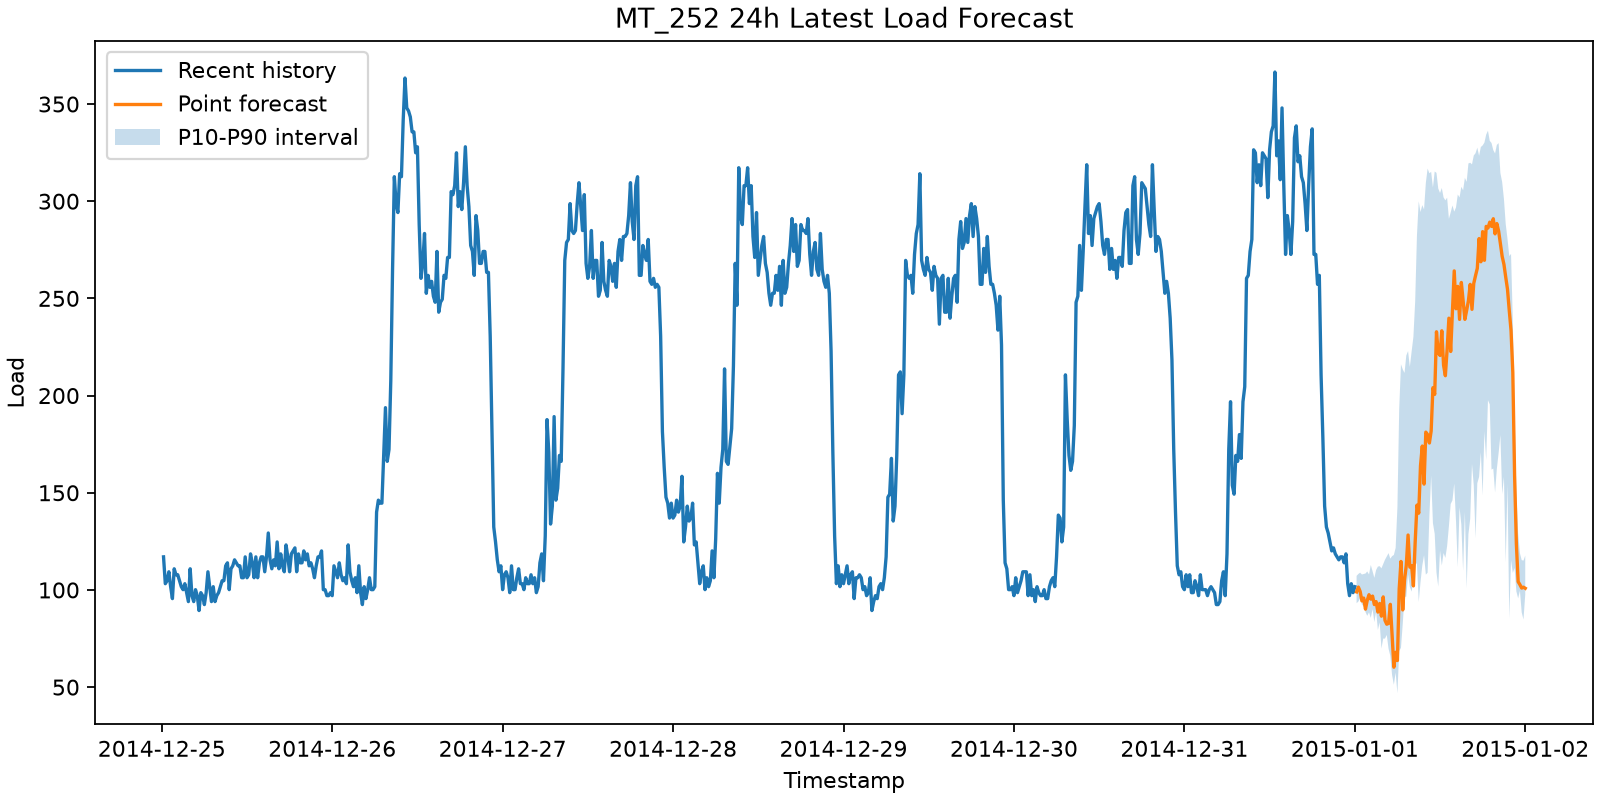

Data behind this chart, as committed beside it:
forecast_timestamp, step, prediction, p10, p50, p90, point_model, interval_method
2015-01-01 00:15:00, 1, 98.99, 93.19, 99.7, 107.3, LightGBM, lightgbm_quantile
2015-01-01 00:30:00, 2, 101.5, 94.03, 99.48, 108.2, LightGBM, lightgbm_quantile
2015-01-01 00:45:00, 3, 99.25, 95.79, 99.68, 108.9, LightGBM, lightgbm_quantile
2015-01-01 01:00:00, 4, 94.38, 92.51, 94.69, 108, LightGBM, lightgbm_quantile
2015-01-01 01:15:00, 5, 95.82, 91.57, 98.22, 108.2, LightGBM, lightgbm_quantile
2015-01-01 01:30:00, 6, 90.13, 88.65, 95.37, 108.4, LightGBM, lightgbm_quantile
2015-01-01 01:45:00, 7, 94.7, 86.69, 94.8, 109.5, LightGBM, lightgbm_quantile
2015-01-01 02:00:00, 8, 97.55, 88.48, 94.07, 108, LightGBM, lightgbm_quantile
2015-01-01 02:15:00, 9, 95.28, 85.64, 99.45, 112.8, LightGBM, lightgbm_quantile
2015-01-01 02:30:00, 10, 96.83, 90.15, 91.18, 109.6, LightGBM, lightgbm_quantile
2015-01-01 02:45:00, 11, 92.5, 83.46, 94.71, 106.3, LightGBM, lightgbm_quantile
2015-01-01 03:00:00, 12, 94, 88.91, 90.61, 110.3, LightGBM, lightgbm_quantile
2015-01-01 03:15:00, 13, 88.61, 79.47, 87.34, 112, LightGBM, lightgbm_quantile
2015-01-01 03:30:00, 14, 93.06, 83.3, 87.49, 112.2, LightGBM, lightgbm_quantile
2015-01-01 03:45:00, 15, 86.5, 69.89, 93.29, 111.1, LightGBM, lightgbm_quantile
2015-01-01 04:00:00, 16, 96.43, 75, 92.14, 113.3, LightGBM, lightgbm_quantile
2015-01-01 04:15:00, 17, 84.37, 74.97, 84.37, 115.5, LightGBM, lightgbm_quantile
2015-01-01 04:30:00, 18, 82.38, 76.84, 94.53, 117.2, LightGBM, lightgbm_quantile
2015-01-01 04:45:00, 19, 82.8, 69.8, 82.94, 118.9, LightGBM, lightgbm_quantile
2015-01-01 05:00:00, 20, 92.61, 66.11, 92.61, 116.1, LightGBM, lightgbm_quantile
2015-01-01 05:15:00, 21, 76.89, 56.18, 57.52, 117.4, LightGBM, lightgbm_quantile
2015-01-01 05:30:00, 22, 60.25, 51.24, 60.34, 118, LightGBM, lightgbm_quantile
2015-01-01 05:45:00, 23, 67.94, 57.48, 65.43, 121.7, LightGBM, lightgbm_quantile
2015-01-01 06:00:00, 24, 63.7, 46.85, 63.94, 142.6, LightGBM, lightgbm_quantile
2015-01-01 06:15:00, 25, 100.5, 68.53, 85.65, 193, LightGBM, lightgbm_quantile
2015-01-01 06:30:00, 26, 114.7, 70.25, 86.82, 216.1, LightGBM, lightgbm_quantile
2015-01-01 06:45:00, 27, 89.73, 82.51, 85.22, 213.5, LightGBM, lightgbm_quantile
2015-01-01 07:00:00, 28, 105.1, 96.47, 101.6, 211.7, LightGBM, lightgbm_quantile
2015-01-01 07:15:00, 29, 112.7, 96.53, 112.7, 220.6, LightGBM, lightgbm_quantile
2015-01-01 07:30:00, 30, 128.3, 108, 117.2, 222.9, LightGBM, lightgbm_quantile
2015-01-01 07:45:00, 31, 111.7, 101.5, 109.6, 214.8, LightGBM, lightgbm_quantile
2015-01-01 08:00:00, 32, 112.5, 99.15, 100.9, 222.7, LightGBM, lightgbm_quantile
2015-01-01 08:15:00, 33, 102.1, 104.9, 141.4, 230.2, LightGBM, lightgbm_quantile
2015-01-01 08:30:00, 34, 124.7, 113.5, 114.5, 248.5, LightGBM, lightgbm_quantile
2015-01-01 08:45:00, 35, 143.6, 113.6, 174.7, 282.4, LightGBM, lightgbm_quantile
2015-01-01 09:00:00, 36, 139.5, 93.82, 139.5, 299.9, LightGBM, lightgbm_quantile
2015-01-01 09:15:00, 37, 163.9, 103.9, 146.8, 294.4, LightGBM, lightgbm_quantile
2015-01-01 09:30:00, 38, 174, 112.5, 157.9, 298, LightGBM, lightgbm_quantile
2015-01-01 09:45:00, 39, 154.5, 117.8, 152.3, 295.8, LightGBM, lightgbm_quantile
2015-01-01 10:00:00, 40, 181.2, 107.9, 190.8, 309.4, LightGBM, lightgbm_quantile
2015-01-01 10:15:00, 41, 179.9, 108.8, 178.6, 316.8, LightGBM, lightgbm_quantile
2015-01-01 10:30:00, 42, 175.6, 138, 200.7, 314.4, LightGBM, lightgbm_quantile
2015-01-01 10:45:00, 43, 181.8, 158.7, 193.8, 315.1, LightGBM, lightgbm_quantile
2015-01-01 11:00:00, 44, 204.1, 134.4, 213.9, 307.1, LightGBM, lightgbm_quantile
2015-01-01 11:15:00, 45, 200.6, 128.8, 198.7, 315.3, LightGBM, lightgbm_quantile
2015-01-01 11:30:00, 46, 232.8, 108.9, 202.7, 314.6, LightGBM, lightgbm_quantile
2015-01-01 11:45:00, 47, 222.1, 101.8, 184.4, 306.5, LightGBM, lightgbm_quantile
2015-01-01 12:00:00, 48, 220.6, 120.2, 223.3, 304.3, LightGBM, lightgbm_quantile
2015-01-01 12:15:00, 49, 233.3, 112.5, 173.6, 306.8, LightGBM, lightgbm_quantile
2015-01-01 12:30:00, 50, 215.6, 119, 232.4, 302, LightGBM, lightgbm_quantile
2015-01-01 12:45:00, 51, 210.2, 116.5, 183.3, 300.5, LightGBM, lightgbm_quantile
2015-01-01 13:00:00, 52, 223.8, 122.6, 245.8, 301.8, LightGBM, lightgbm_quantile
2015-01-01 13:15:00, 53, 239.8, 132.7, 189, 291, LightGBM, lightgbm_quantile
2015-01-01 13:30:00, 54, 222.7, 144.2, 237, 294.2, LightGBM, lightgbm_quantile
2015-01-01 13:45:00, 55, 243.5, 146.1, 224.7, 297.8, LightGBM, lightgbm_quantile
2015-01-01 14:00:00, 56, 264.1, 154.7, 245.3, 294.6, LightGBM, lightgbm_quantile
2015-01-01 14:15:00, 57, 244.7, 135.4, 251.1, 296.8, LightGBM, lightgbm_quantile
2015-01-01 14:30:00, 58, 256.2, 111.8, 252.5, 303.4, LightGBM, lightgbm_quantile
2015-01-01 14:45:00, 59, 239.2, 142.5, 250.2, 301.9, LightGBM, lightgbm_quantile
2015-01-01 15:00:00, 60, 258.2, 133.6, 252.2, 307.4, LightGBM, lightgbm_quantile
... 36 more rows
